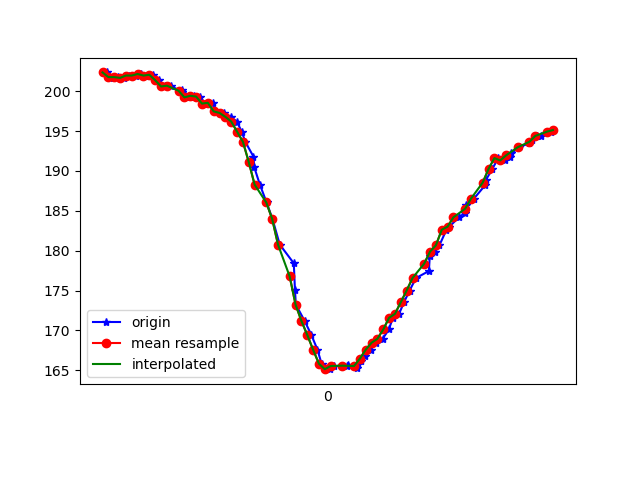

Source data for this figure (header and first rows):
1617760433154, 456069847817161, 202.34375, -256.83594, -69.140625
1617760433162, 456069866862455, 201.9, -256.7, -70.12
1617760433175, 456069884839503, 201.7, -256.5, -69.04
1617760433194, 456069903854275, 201.8, -256.9, -69.34
1617760433213, 456069922930090, 201.7, -257, -68.95
1617760433232, 456069941944862, 202, -256.4, -69.43
1617760433253, 456069961020677, 202, -256.3, -68.75
1617760433270, 456069980065971, 202.1, -256.6, -68.65
1617760433299, 456070000362638, 202, -256.4, -68.95
1617760433314, 456070018583856, 202.1, -256.5, -68.46
1617760433332, 456070037629150, 201.4, -256.2, -69.04
1617760433355, 456070056857571, 200.6, -256.5, -69.63
1617760433373, 456070075963908, 200.7, -256.4, -69.43
1617760433411, 456070095100765, 199.9, -256.8, -69.73
1617760433413, 456070114115537, 200.2, -256.3, -70.12
1617760433438, 456070133466044, 199.2, -256, -69.82
1617760433452, 456070152694466, 199.4, -255.2, -69.04
1617760433472, 456070171648195, 199.3, -254.9, -69.43
1617760433492, 456070190724010, 198.4, -254.2, -69.04
1617760433519, 456070209982953, 198.5, -254.2, -68.75
1617760433525, 456070229089289, 197.5, -252.8, -68.75
1617760433556, 456070248256668, 197.3, -252.4, -67.97
1617760433578, 456070267607175, 196.8, -252.3, -68.07
1617760433599, 456070286835596, 196.2, -251.3, -67.68
1617760433616, 456070306125060, 194.9, -249.5, -67.97
1617760433628, 456070325506088, 193.7, -248, -66.7
1617760433656, 456070345162446, 191.8, -245.8, -64.94
1617760433659, 456070364055133, 190.4, -243.5, -63.09
1617760433678, 456070383130948, 188.3, -241.1, -61.62
1617760433701, 456070402176242, 186, -238.2, -59.18
1617760433721, 456070421435185, 184, -235, -55.76
1617760433746, 456070440633085, 180.8, -232.2, -51.66
1617760433794, 456070459953070, 178.4, -229.7, -46.78
1617760433798, 456070479089928, 175.1, -227.4, -40.72
1617760433801, 456070498440434, 173.2, -226.4, -35.25
1617760433831, 456070517394164, 171.2, -225.7, -28.91
1617760433854, 456070536500500, 169.4, -226.2, -24.61
1617760433875, 456070575140471, 167.6, -226.5, -23.05
1617760433889, 456070594155243, 165.8, -227.7, -20.41
1617760433917, 456070613231058, 165.1, -228.6, -20.31
1617760433930, 456070632520522, 165.5, -228.3, -20.21
1617760433975, 456070651443731, 165.5, -228, -20.61
1617760433978, 456070670885801, 165.6, -228.2, -21.39
1617760434010, 456070691243511, 165.2, -228.2, -22.17
1617760434012, 456070709861506, 165.8, -227.9, -24.02
1617760434025, 456070728601587, 166.1, -227.9, -25.1
1617760434039, 456070747707923, 166.8, -227.9, -26.66
1617760434057, 456070766814259, 167.6, -228.1, -28.32
1617760434076, 456070785829032, 168.5, -227.6, -30.66
1617760434098, 456070804874325, 168.9, -228.4, -33.89
1617760434119, 456070824224832, 170.1, -228, -36.04
1617760434133, 456070843209083, 171.6, -229.2, -40.14
1617760434154, 456070862284898, 172.1, -230, -43.36
1617760434171, 456070881208106, 173.5, -231.8, -47.07
1617760434190, 456070900253400, 175.0, -234.3, -50.98
1617760434212, 456070919329215, 176.6, -236.7, -55.47
1617760434256, 456070938496593, 177.4, -239.4, -58.01
1617760434259, 456070957755536, 179.3, -241.8, -59.57
1617760434278, 456070976861872, 179.9, -244.5, -62.11
1617760434292, 456070996212379, 180.7, -246.8, -64.16
1617760434316, 456071015532364, 182.6, -249.6, -66.5
... 19 more rows
